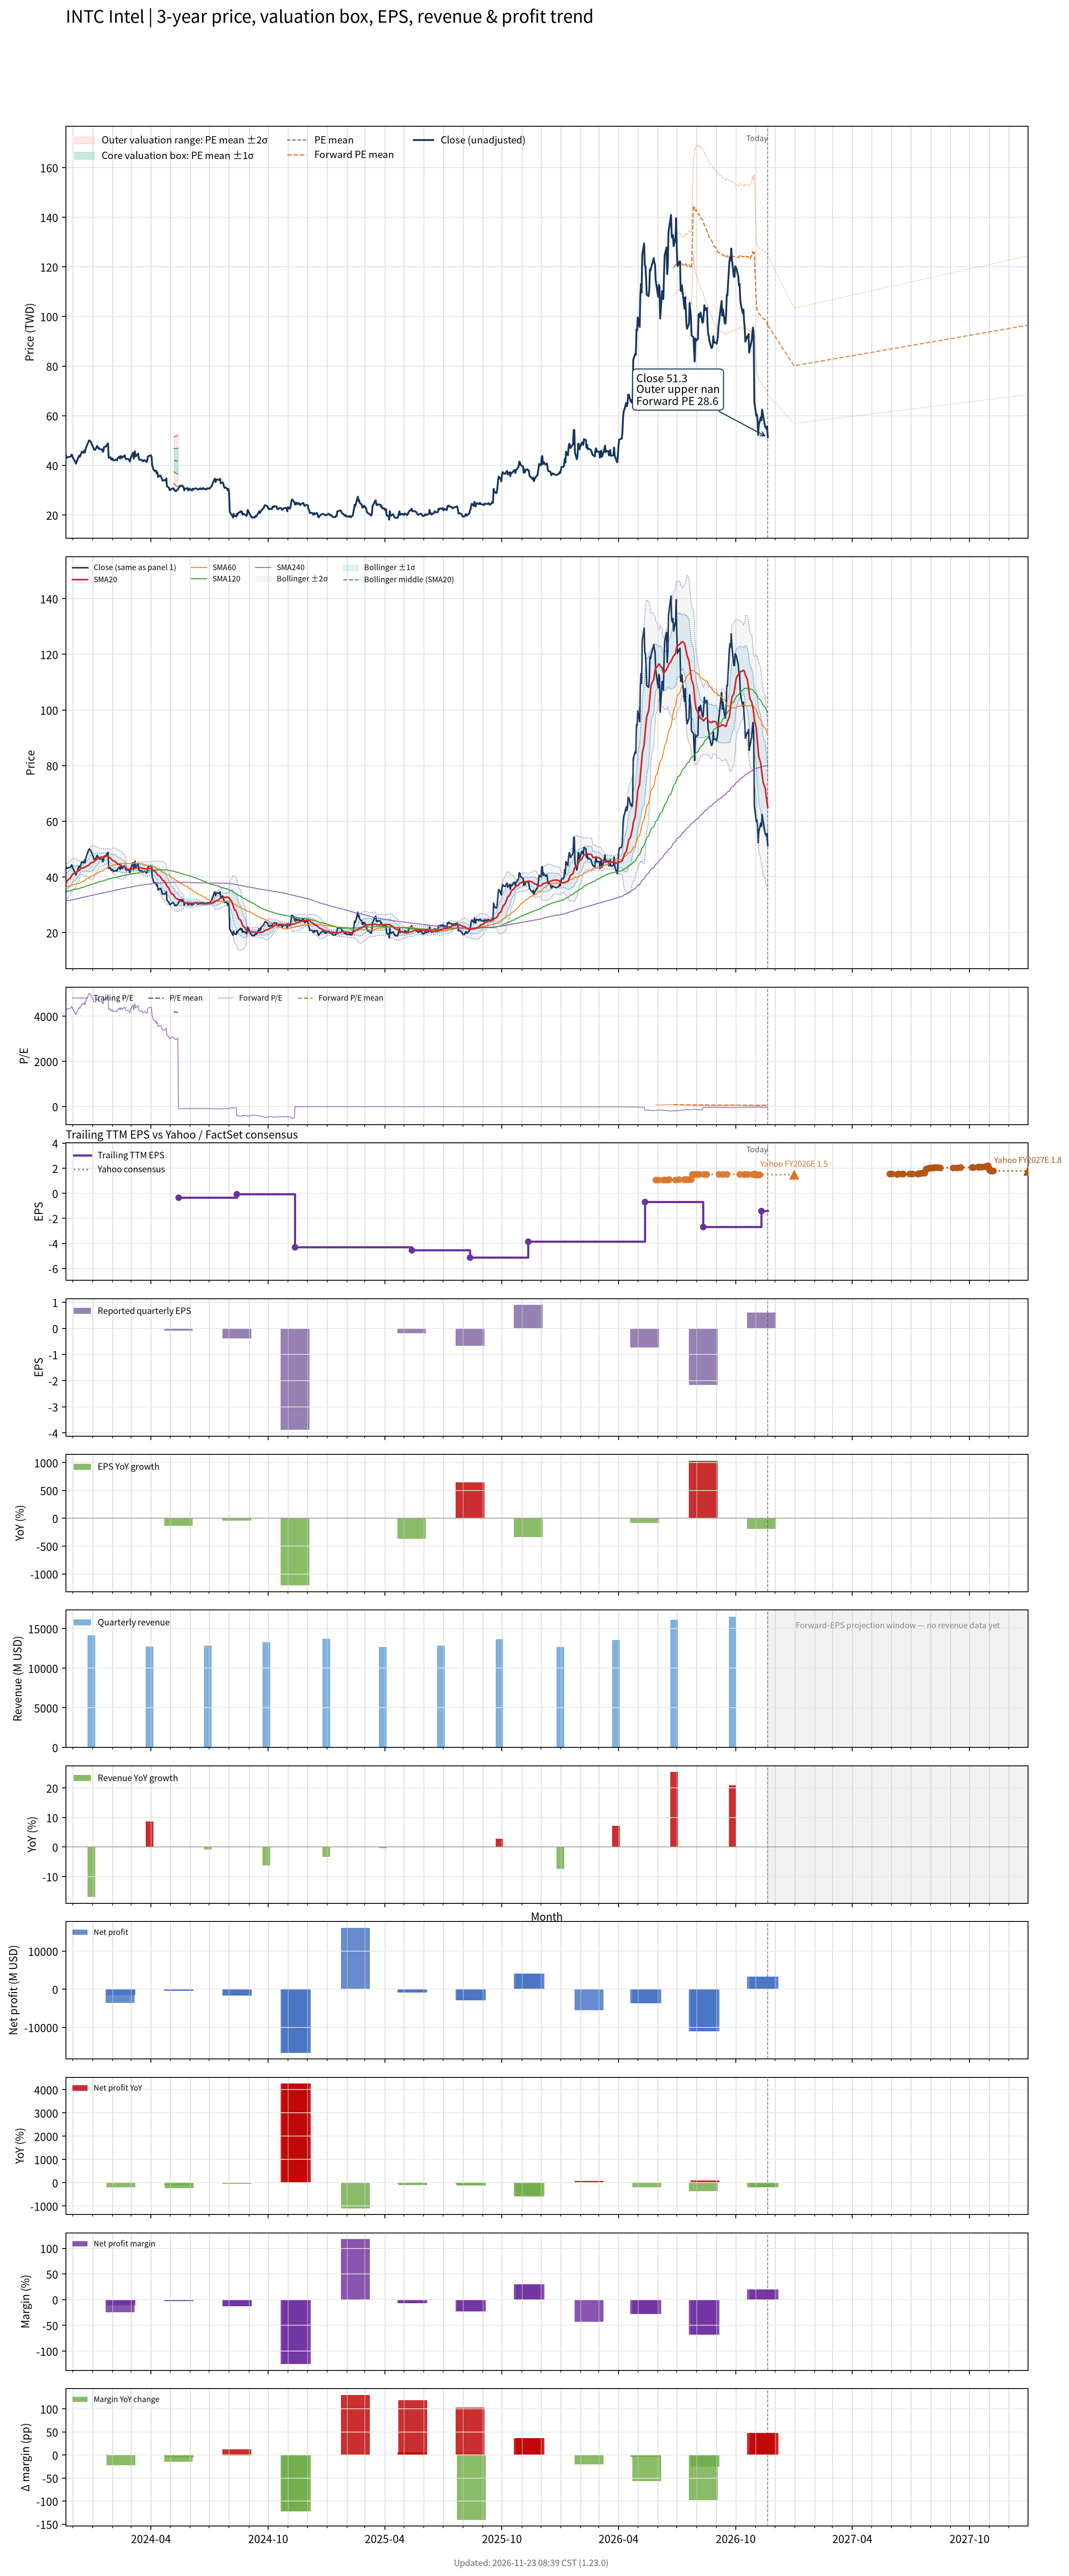

The table this chart was drawn from, first rows:
# chart-version: skill-stock-dynamic-val…
date, close, available_date, period_end, eps, ttm_eps, pe, pe_mean, pe_std, price_m2, price_m1, price_mean, price_p1, price_p2, forward_pe, forward_pe_mean, forward_pe_std, forward_price_m2, forward_price_m1, forward_price_mean, forward_price_p1, forward_price_p2, as_of_date, forward_eps
2023-11-20, 44.15, 2023-11-14, 2023-09-30, 0.07, 0.01, 4415, , , , , , , , , , , , , , , , , 
2023-11-21, 43.06, 2023-11-14, 2023-09-30, 0.07, 0.01, 4306, , , , , , , , , , , , , , , , , 
2023-11-22, 43.09, 2023-11-14, 2023-09-30, 0.07, 0.01, 4309, , , , , , , , , , , , , , , , , 
2023-11-24, 43.38, 2023-11-14, 2023-09-30, 0.07, 0.01, 4338, , , , , , , , , , , , , , , , , 
2023-11-27, 43.5, 2023-11-14, 2023-09-30, 0.07, 0.01, 4350, , , , , , , , , , , , , , , , , 
2023-11-28, 43.65, 2023-11-14, 2023-09-30, 0.07, 0.01, 4365, , , , , , , , , , , , , , , , , 
2023-11-29, 44.35, 2023-11-14, 2023-09-30, 0.07, 0.01, 4435, , , , , , , , , , , , , , , , , 
2023-11-30, 44.11, 2023-11-14, 2023-09-30, 0.07, 0.01, 4411, , , , , , , , , , , , , , , , , 
2023-12-01, 43.16, 2023-11-14, 2023-09-30, 0.07, 0.01, 4316, , , , , , , , , , , , , , , , , 
2023-12-04, 41.79, 2023-11-14, 2023-09-30, 0.07, 0.01, 4179, , , , , , , , , , , , , , , , , 
2023-12-05, 41.37, 2023-11-14, 2023-09-30, 0.07, 0.01, 4137, , , , , , , , , , , , , , , , , 
2023-12-06, 40.72, 2023-11-14, 2023-09-30, 0.07, 0.01, 4072, , , , , , , , , , , , , , , , , 
2023-12-07, 41.59, 2023-11-14, 2023-09-30, 0.07, 0.01, 4159, , , , , , , , , , , , , , , , , 
2023-12-08, 42.14, 2023-11-14, 2023-09-30, 0.07, 0.01, 4214, , , , , , , , , , , , , , , , , 
2023-12-11, 43.95, 2023-11-14, 2023-09-30, 0.07, 0.01, 4395, , , , , , , , , , , , , , , , , 
2023-12-12, 43.46, 2023-11-14, 2023-09-30, 0.07, 0.01, 4346, , , , , , , , , , , , , , , , , 
2023-12-13, 43.98, 2023-11-14, 2023-09-30, 0.07, 0.01, 4398, , , , , , , , , , , , , , , , , 
2023-12-14, 44.58, 2023-11-14, 2023-09-30, 0.07, 0.01, 4458, , , , , , , , , , , , , , , , , 
2023-12-15, 45.55, 2023-11-14, 2023-09-30, 0.07, 0.01, 4555, , , , , , , , , , , , , , , , , 
2023-12-18, 45.09, 2023-11-14, 2023-09-30, 0.07, 0.01, 4509, , , , , , , , , , , , , , , , , 
2023-12-19, 46.04, 2023-11-14, 2023-09-30, 0.07, 0.01, 4604, , , , , , , , , , , , , , , , , 
2023-12-20, 45.16, 2023-11-14, 2023-09-30, 0.07, 0.01, 4516, , , , , , , , , , , , , , , , , 
2023-12-21, 46.46, 2023-11-14, 2023-09-30, 0.07, 0.01, 4646, , , , , , , , , , , , , , , , , 
2023-12-22, 47.37, 2023-11-14, 2023-09-30, 0.07, 0.01, 4737, , , , , , , , , , , , , , , , , 
2023-12-26, 49.83, 2023-11-14, 2023-09-30, 0.07, 0.01, 4983, , , , , , , , , , , , , , , , , 
2023-12-27, 50.09, 2023-11-14, 2023-09-30, 0.07, 0.01, 5009, , , , , , , , , , , , , , , , , 
2023-12-28, 49.72, 2023-11-14, 2023-09-30, 0.07, 0.01, 4972, , , , , , , , , , , , , , , , , 
2023-12-29, 49.59, 2023-11-14, 2023-09-30, 0.07, 0.01, 4959, , , , , , , , , , , , , , , , , 
2024-01-02, 47.17, 2023-11-14, 2023-09-30, 0.07, 0.01, 4717, , , , , , , , , , , , , , , , , 
2024-01-03, 46.43, 2023-11-14, 2023-09-30, 0.07, 0.01, 4643, , , , , , , , , , , , , , , , , 
2024-01-04, 46.25, 2023-11-14, 2023-09-30, 0.07, 0.01, 4625, , , , , , , , , , , , , , , , , 
2024-01-05, 46.27, 2023-11-14, 2023-09-30, 0.07, 0.01, 4627, , , , , , , , , , , , , , , , , 
2024-01-08, 47.81, 2023-11-14, 2023-09-30, 0.07, 0.01, 4781, , , , , , , , , , , , , , , , , 
2024-01-09, 47.41, 2023-11-14, 2023-09-30, 0.07, 0.01, 4741, , , , , , , , , , , , , , , , , 
2024-01-10, 46.84, 2023-11-14, 2023-09-30, 0.07, 0.01, 4684, , , , , , , , , , , , , , , , , 
2024-01-11, 47.01, 2023-11-14, 2023-09-30, 0.07, 0.01, 4701, , , , , , , , , , , , , , , , , 
2024-01-12, 46.5, 2023-11-14, 2023-09-30, 0.07, 0.01, 4650, , , , , , , , , , , , , , , , , 
2024-01-16, 46.44, 2023-11-14, 2023-09-30, 0.07, 0.01, 4644, , , , , , , , , , , , , , , , , 
2024-01-17, 45.45, 2023-11-14, 2023-09-30, 0.07, 0.01, 4545, , , , , , , , , , , , , , , , , 
2024-01-18, 46.12, 2023-11-14, 2023-09-30, 0.07, 0.01, 4612, , , , , , , , , , , , , , , , , 
2024-01-19, 47.51, 2023-11-14, 2023-09-30, 0.07, 0.01, 4751, , , , , , , , , , , , , , , , , 
2024-01-22, 47.58, 2023-11-14, 2023-09-30, 0.07, 0.01, 4758, , , , , , , , , , , , , , , , , 
2024-01-23, 48.24, 2023-11-14, 2023-09-30, 0.07, 0.01, 4824, , , , , , , , , , , , , , , , , 
2024-01-24, 48.44, 2023-11-14, 2023-09-30, 0.07, 0.01, 4844, , , , , , , , , , , , , , , , , 
2024-01-25, 48.9, 2023-11-14, 2023-09-30, 0.07, 0.01, 4890, , , , , , , , , , , , , , , , , 
2024-01-26, 43.07, 2023-11-14, 2023-09-30, 0.07, 0.01, 4307, , , , , , , , , , , , , , , , , 
2024-01-29, 43.26, 2023-11-14, 2023-09-30, 0.07, 0.01, 4326, , , , , , , , , , , , , , , , , 
2024-01-30, 42.35, 2023-11-14, 2023-09-30, 0.07, 0.01, 4235, , , , , , , , , , , , , , , , , 
2024-01-31, 42.51, 2023-11-14, 2023-09-30, 0.07, 0.01, 4251, , , , , , , , , , , , , , , , , 
2024-02-01, 42.79, 2023-11-14, 2023-09-30, 0.07, 0.01, 4279, , , , , , , , , , , , , , , , , 
2024-02-02, 42.04, 2023-11-14, 2023-09-30, 0.07, 0.01, 4204, , , , , , , , , , , , , , , , , 
2024-02-05, 42.2, 2023-11-14, 2023-09-30, 0.07, 0.01, 4220, , , , , , , , , , , , , , , , , 
2024-02-06, 42.3, 2023-11-14, 2023-09-30, 0.07, 0.01, 4230, , , , , , , , , , , , , , , , , 
2024-02-07, 42.34, 2023-11-14, 2023-09-30, 0.07, 0.01, 4234, , , , , , , , , , , , , , , , , 
2024-02-08, 42.06, 2023-11-14, 2023-09-30, 0.07, 0.01, 4206, , , , , , , , , , , , , , , , , 
2024-02-09, 42.86, 2023-11-14, 2023-09-30, 0.07, 0.01, 4286, , , , , , , , , , , , , , , , , 
2024-02-12, 43.58, 2023-11-14, 2023-09-30, 0.07, 0.01, 4358, , , , , , , , , , , , , , , , , 
2024-02-13, 42.71, 2023-11-14, 2023-09-30, 0.07, 0.01, 4271, , , , , , , , , , , , , , , , , 
2024-02-14, 43.73, 2023-11-14, 2023-09-30, 0.07, 0.01, 4373, , , , , , , , , , , , , , , , , 
... 695 more rows
